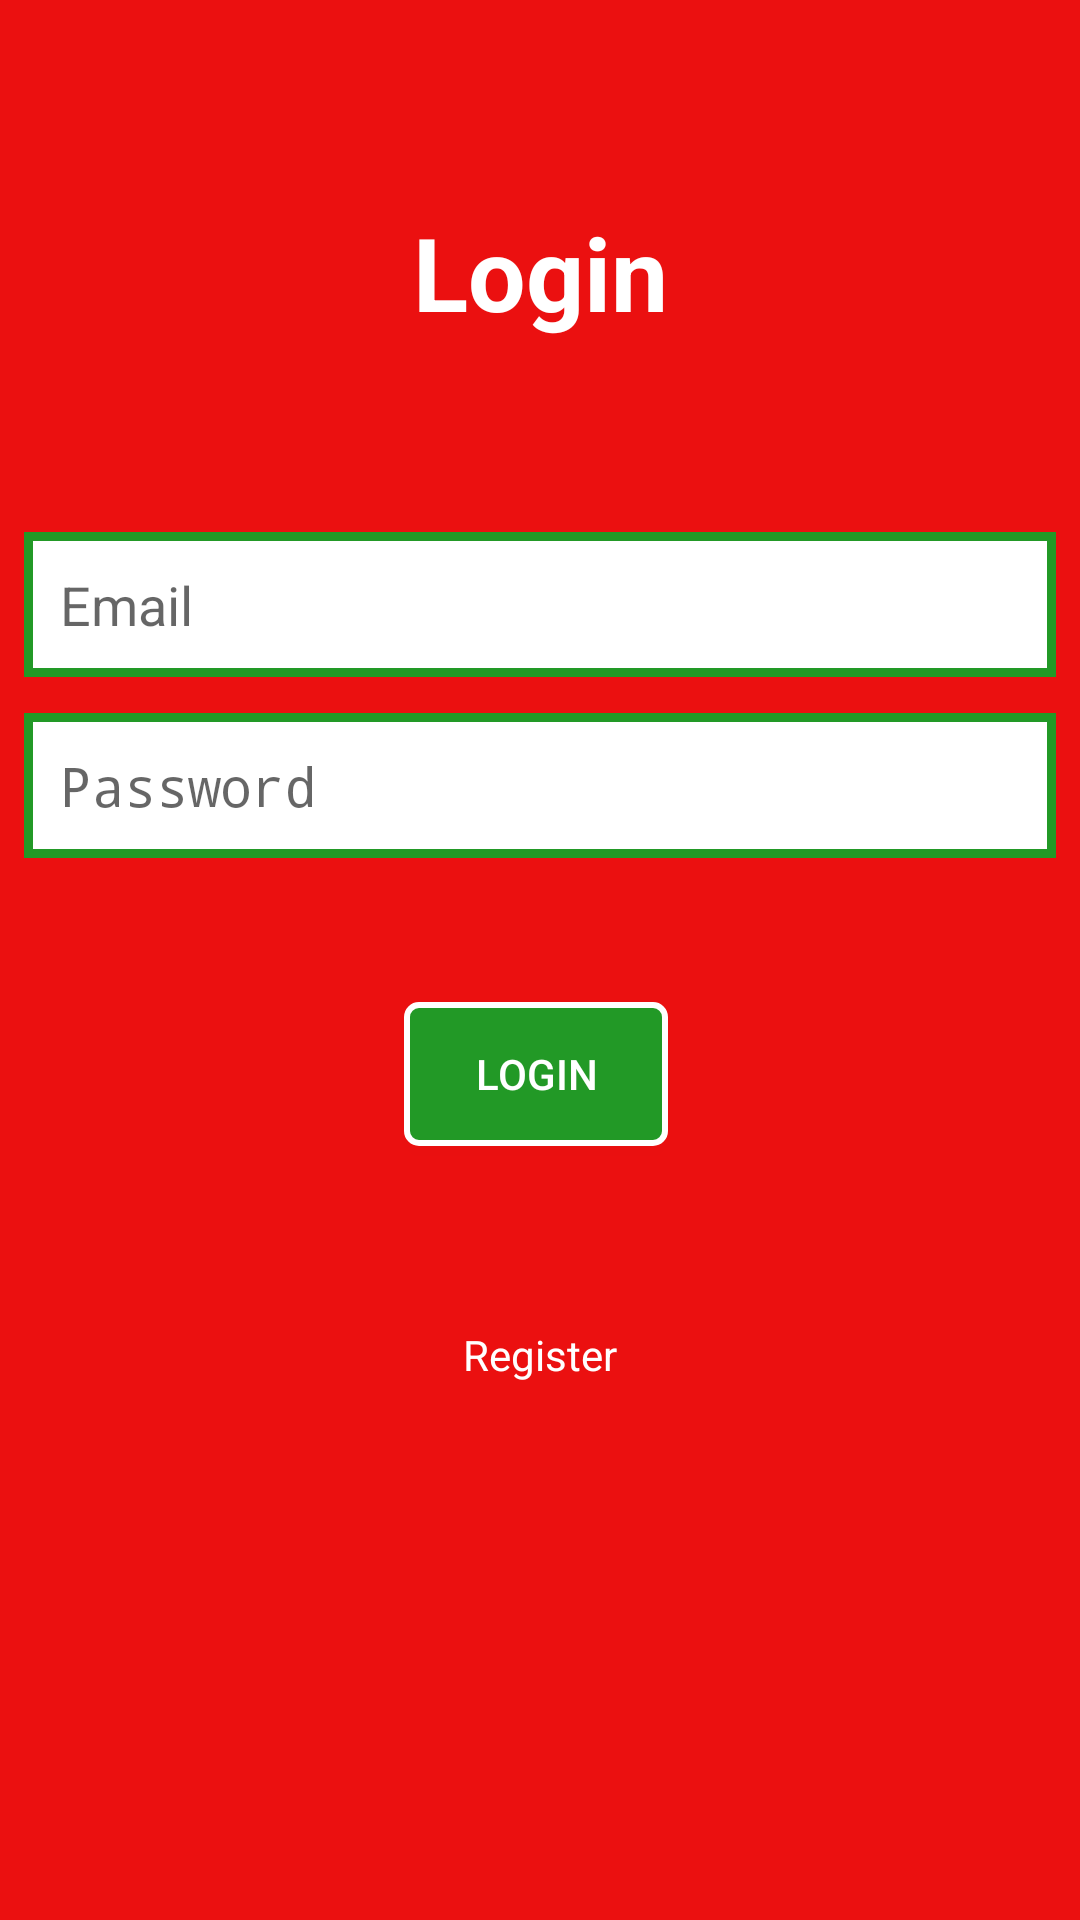

The Android layout XML behind this screen, and the referenced resources:
<!-- AndroidManifest.xml: activity theme FullScreen -->
<!-- res/layout/activity_login.xml -->
<?xml version="1.0" encoding="utf-8"?>
<android.support.constraint.ConstraintLayout xmlns:android="http://schemas.android.com/apk/res/android"
    xmlns:app="http://schemas.android.com/apk/res-auto"
    xmlns:tools="http://schemas.android.com/tools"
    android:layout_width="match_parent"
    android:layout_height="match_parent"
    tools:context=".LoginActivity">

    <TextView
        android:id="@+id/textView"
        android:layout_width="wrap_content"
        android:layout_height="wrap_content"
        android:layout_marginStart="8dp"
        android:layout_marginLeft="8dp"
        android:layout_marginTop="68dp"
        android:layout_marginEnd="8dp"
        android:layout_marginRight="8dp"
        android:text="Login"
        android:textColor="@color/colorWhite"
        android:textSize="34sp"
        android:textStyle="bold"
        app:layout_constraintEnd_toEndOf="parent"
        app:layout_constraintStart_toStartOf="parent"
        app:layout_constraintTop_toTopOf="parent" />

    <EditText
        android:id="@+id/fbField"
        android:layout_width="match_parent"
        android:layout_height="wrap_content"
        android:layout_marginStart="8dp"
        android:layout_marginLeft="8dp"
        android:padding="12dp"
        android:layout_marginTop="64dp"
        android:layout_marginEnd="8dp"
        android:layout_marginRight="8dp"
        android:background="@drawable/editfield"
        android:ems="10"
        android:hint="Email"
        android:inputType="textEmailAddress"
        app:layout_constraintEnd_toEndOf="parent"
        app:layout_constraintHorizontal_bias="0.0"
        app:layout_constraintStart_toStartOf="parent"
        app:layout_constraintTop_toBottomOf="@+id/textView" />

    <EditText
        android:id="@+id/passwordTextView"
        android:layout_width="match_parent"
        android:layout_height="wrap_content"
        android:layout_marginStart="8dp"
        android:layout_marginLeft="8dp"
        android:layout_marginTop="12dp"
        android:layout_marginEnd="8dp"
        android:layout_marginRight="8dp"
        android:hint="Password"
        android:padding="12dp"
        android:background="@drawable/editfield"
        android:ems="10"
        android:inputType="textPassword"
        app:layout_constraintEnd_toEndOf="parent"
        app:layout_constraintStart_toStartOf="parent"
        app:layout_constraintTop_toBottomOf="@+id/fbField" />

    <Button
        android:id="@+id/finishBtn"
        android:layout_width="wrap_content"
        android:layout_height="wrap_content"
        android:layout_marginStart="8dp"
        android:layout_marginLeft="8dp"
        android:layout_marginTop="48dp"
        android:layout_marginEnd="8dp"
        android:layout_marginRight="8dp"
        android:background="@drawable/btn"
        android:textColor="@color/colorWhite"
        android:text="Login"
        app:layout_constraintEnd_toEndOf="parent"
        app:layout_constraintHorizontal_bias="0.495"
        app:layout_constraintStart_toStartOf="parent"
        app:layout_constraintTop_toBottomOf="@+id/passwordTextView" />

    <TextView
        android:id="@+id/linkToRegister"
        android:layout_width="wrap_content"
        android:layout_height="wrap_content"
        android:layout_marginStart="8dp"
        android:layout_marginLeft="8dp"
        android:layout_marginTop="60dp"
        android:layout_marginEnd="8dp"
        android:layout_marginRight="8dp"
        android:text="Register"
        android:textColor="@color/colorWhite"
        app:layout_constraintEnd_toEndOf="parent"
        app:layout_constraintStart_toStartOf="parent"
        app:layout_constraintTop_toBottomOf="@+id/finishBtn" />


</android.support.constraint.ConstraintLayout>
<!-- resources referenced by this layout -->
<resources>
  <color name="colorWhite">#fff</color>
  <!-- drawable btn (drawable) -->
  <?xml version="1.0" encoding="utf-8"?>
  <shape xmlns:android="http://schemas.android.com/apk/res/android"
      android:thickness="4dp" android:shape="rectangle"
      >
  <solid android:color="@color/colorGreen" />
      <stroke android:color="@color/colorWhite" android:width="2dp" />
      <corners android:radius="4dp" />
  </shape>
  <!-- drawable editfield (drawable) -->
  <?xml version="1.0" encoding="utf-8"?>
  <shape xmlns:android="http://schemas.android.com/apk/res/android"
      android:shape="rectangle"
      android:thickness="4dp" >
  <solid android:color="#fff" />
  <stroke android:color="@color/colorGreen"
      android:width="3dp" />
  </shape>
  <style name="FullScreen" parent="Theme.AppCompat.Light.NoActionBar">
          <item name="android:background">@color/colorRed</item>
      </style>
  <color name="colorGreen">#229926</color>
  <color name="colorRed">#EB1010</color>
</resources>
